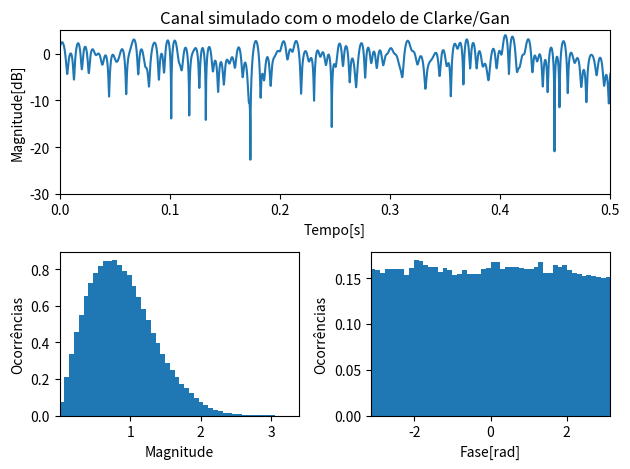

Source code (Python):
import math
import matplotlib.pylab as plt
import numpy as np
from numpy.fft import fft, ifft
from scipy.stats import norm

def randn(n):
    return norm.ppf(np.random.rand(n))

def nextpow2(n):
    return math.ceil(np.log2(n))


def doppler_filter(fd,Nfft):
    f, y = np.zeros(Nfft//2), np.zeros(Nfft)
    df = 2*fd/Nfft

    for i in range(Nfft//2):
       f[i] = i*df
       y[i] = 1.5/(np.pi*fd*np.sqrt(1 - (f[i]/fd)**2))

    # It is symmetrical around Nfft//2
    y[Nfft//2+1:] = y[Nfft//2:1:-1]
    # We can now estimate the value in the middle based on a
    # third degree polynomial
    nFitPoints = 3
    kk = slice(Nfft//2-nFitPoints-1, Nfft//2)
    polyFreq = np.polyfit(f[kk], y[kk], nFitPoints)
    y[Nfft//2] = np.poly1d(polyFreq)(f[-1]+df)

    return y


def fwgn_model(fm,fs,N):
    N = int(N)
    Nfft = 2**max(3,nextpow2(2*fm/fs*N))
    Nifft = math.ceil(Nfft*fs/(2*fm))

    CGI, CGQ = fft(randn(Nfft)), fft(randn(Nfft))

    doppler_coeff = doppler_filter(fm,Nfft)

    f_CGI = CGI * np.sqrt(doppler_coeff)
    f_CGQ = CGQ * np.sqrt(doppler_coeff)

    tzeros = np.zeros(Nifft-Nfft)
    Filtered_CGI = np.hstack((f_CGI[:Nfft//2], tzeros, f_CGI[Nfft//2:]))
    Filtered_CGQ = np.hstack((f_CGQ[:Nfft//2], tzeros, f_CGQ[Nfft//2:]))

    hI, hQ = ifft(Filtered_CGI), ifft(Filtered_CGQ)

    rayEnvelope = np.abs(np.abs(hI) + 1j * hQ)
    rayRMS = math.sqrt(np.mean(rayEnvelope[:N]**2))

    # h_{I}(t) + jh_{Q}(t)
    h = (np.real(hI[:N]) - 1j * np.real(hQ[:N]))/rayRMS

    return h

if __name__ == '__main__':
    fm=100
    ts_mu=50
    scale=1e-6
    ts=ts_mu*scale
    fs=1/ts
    Nd=1e6

    h = fwgn_model(fm,fs,Nd)


    plt.subplot(211)
    plt.plot(np.arange(1,Nd+1)*ts,10*np.log10(np.abs(h)))
    plt.xlim(0, 0.5)
    plt.ylim(-30, 5)
    plt.title(f'Canal simulado com o modelo de Clarke/Gan')
    plt.xlabel('Tempo[s]')
    plt.ylabel('Magnitude[dB]')

    plt.subplot(223)
    magnitude = np.abs(h)
    plt.hist(magnitude, bins=50, density=True)
    plt.xlim(magnitude.min(), magnitude.max())
    plt.xlabel('Magnitude')
    plt.ylabel('Ocorrências')

    plt.subplot(224)
    angle = np.angle(h)
    plt.hist(angle, bins=50, density=True)
    plt.xlim(angle.min(), angle.max())
    plt.xlabel('Fase[rad]')
    plt.ylabel('Ocorrências')

    plt.tight_layout()
    plt.savefig('gans.eps')
